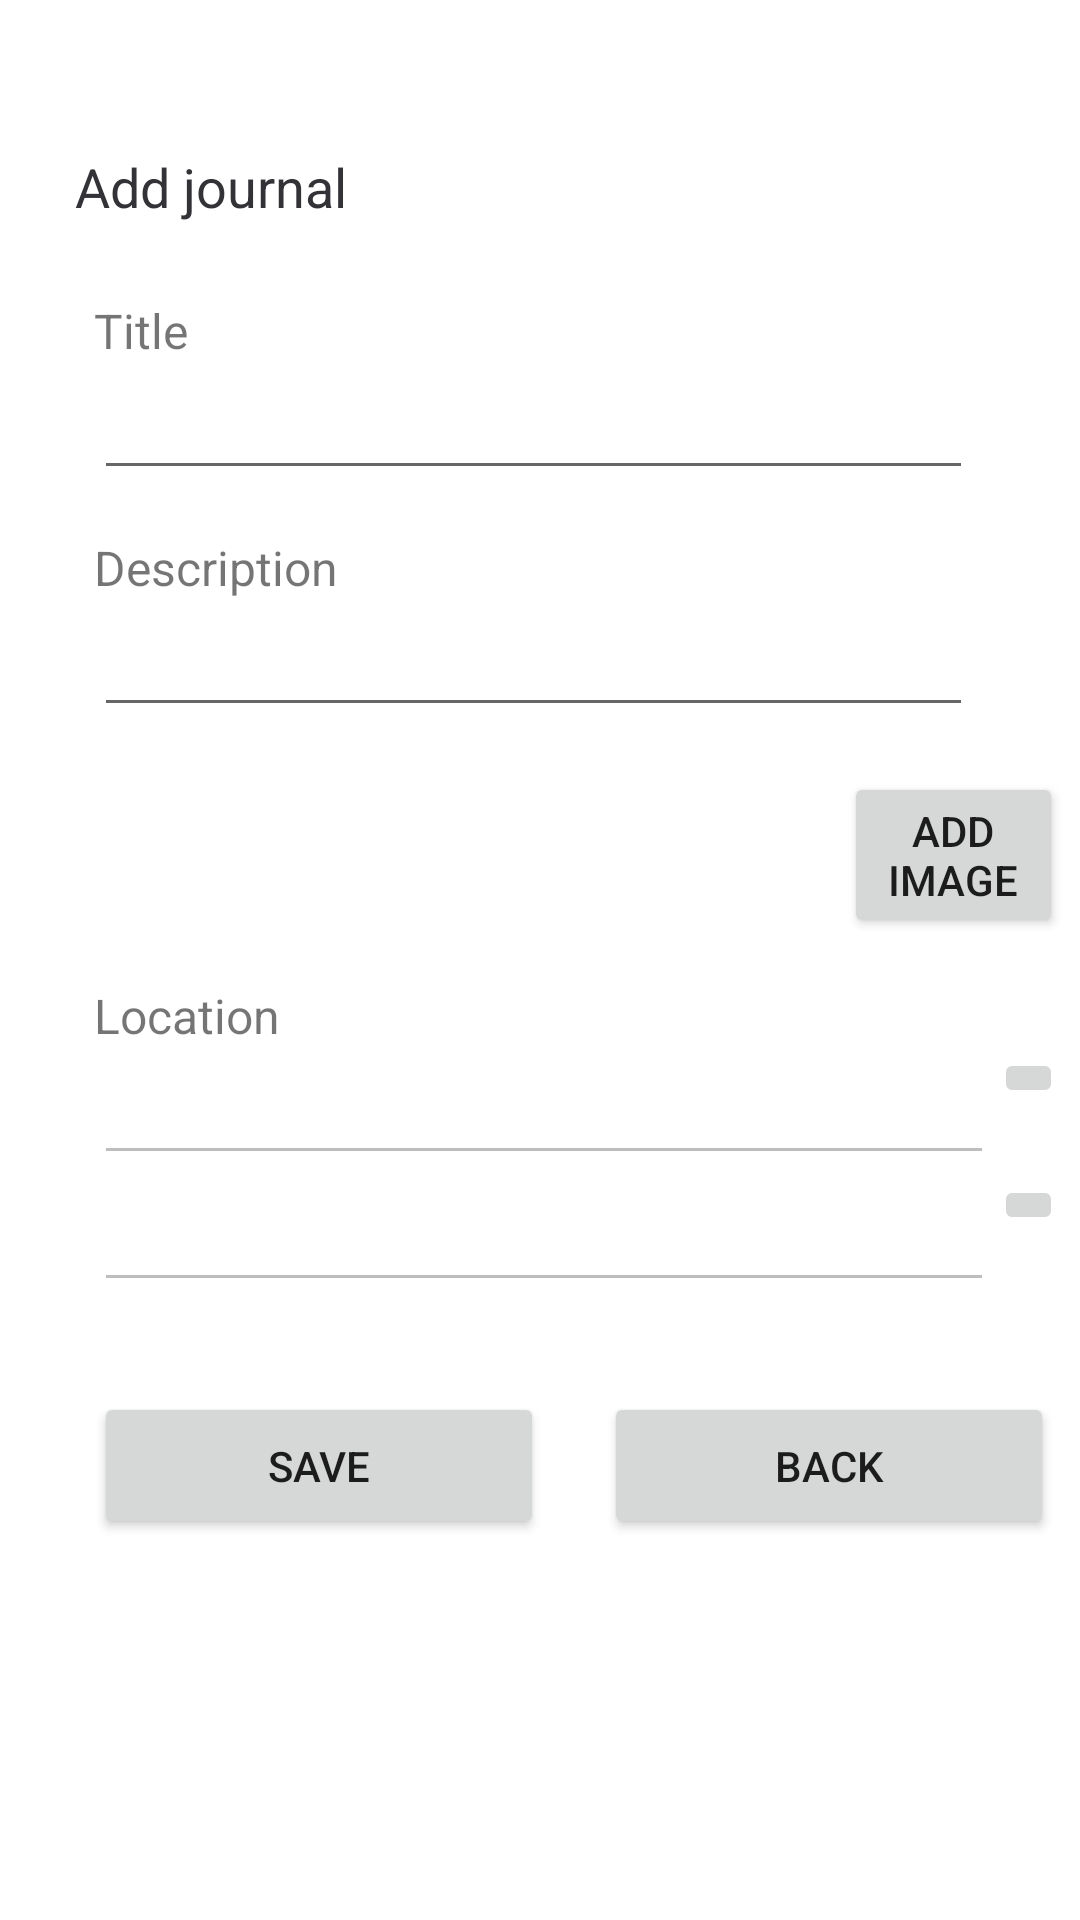

The Android layout XML behind this screen, and the referenced resources:
<!-- AndroidManifest.xml: application theme Theme.ApplicationJournal -->
<!-- res/layout/activity_journal.xml -->
<?xml version="1.0" encoding="utf-8"?>
<ScrollView xmlns:android="http://schemas.android.com/apk/res/android"

    xmlns:app="http://schemas.android.com/apk/res-auto"
    xmlns:tools="http://schemas.android.com/tools"
    android:layout_width="match_parent"
    android:layout_height="match_parent">

    <LinearLayout
        android:layout_width="match_parent"
        android:layout_height="wrap_content"
        android:orientation="vertical">

        <TextView
            android:id="@+id/addJournal_label"
            android:layout_width="wrap_content"
            android:layout_height="wrap_content"
            android:layout_gravity="left"
            android:layout_marginStart="25dp"
            android:layout_marginTop="50dp"
            android:text="Add journal"
            android:textColor="#333236"
            android:textSize="18sp" />

        <LinearLayout
            android:layout_width="match_parent"
            android:layout_height="wrap_content"
            android:layout_gravity="center"
            android:layout_marginStart="25dp"
            android:layout_marginTop="25dp"
            android:layout_marginEnd="12dp"
            android:orientation="vertical">

            <TextView
                android:id="@+id/username_label"
                android:layout_width="wrap_content"
                android:layout_height="wrap_content"
                android:text="Title"
                android:textSize="16sp" />

            <EditText
                android:id="@+id/title_input"
                android:layout_width="match_parent"
                android:layout_height="wrap_content"
                android:layout_marginTop="1dp"
                android:layout_marginEnd="30dp"
                android:inputType="text" />

            <TextView
                android:id="@+id/thought_label"
                android:layout_width="wrap_content"
                android:layout_height="wrap_content"
                android:layout_marginTop="15dp"
                android:text="Description"
                android:textSize="16sp" />

            <EditText
                android:id="@+id/thought_input"
                android:layout_width="match_parent"
                android:layout_height="wrap_content"
                android:layout_marginTop="1dp"
                android:layout_marginEnd="30dp"
                android:inputType="textMultiLine"
                />


            <ImageView
                android:id="@+id/image"
                android:layout_width="170dp"
                android:layout_height="wrap_content"
                android:layout_marginStart="12dp"
                android:layout_marginTop="15dp"
                android:layout_marginEnd="12dp"
                android:adjustViewBounds="true"
                android:contentDescription="@string/app_name"
                android:visibility="visible"
                tools:srcCompat="@tools:sample/avatars" />

            <Button
                android:id="@+id/uploadPhoto"
                android:layout_width="wrap_content"
                android:layout_height="wrap_content"
                android:layout_marginLeft="250dp"
                android:text="Add Image" />

            <TextView
                android:layout_width="wrap_content"
                android:layout_height="wrap_content"
                android:layout_marginTop="15dp"
                android:text="Location"
                android:textSize="16sp" />

            <LinearLayout
                android:layout_width="wrap_content"
                android:layout_height="wrap_content">

                <EditText
                    android:id="@+id/location_txt"
                    android:layout_width="300dp"
                    android:layout_height="wrap_content"
                    android:layout_marginTop="1dp"
                    android:enabled="false"
                    android:inputType="text" />

                <ImageButton
                    android:id="@+id/locate_btn"
                    android:layout_width="wrap_content"
                    android:layout_height="wrap_content"
                    android:src="@drawable/ic_baseline_add_location_alt_24" />
            </LinearLayout>

            <LinearLayout
                android:layout_width="wrap_content"
                android:layout_height="wrap_content">

                <EditText
                    android:id="@+id/date_input"
                    android:layout_width="300dp"
                    android:layout_height="wrap_content"
                    android:layout_marginTop="1dp"
                    android:enabled="false"
                    android:inputType="text" />

                <ImageButton
                    android:id="@+id/add_date"
                    android:layout_width="wrap_content"
                    android:layout_height="wrap_content"
                    android:src="@drawable/ic_baseline_date_range_24" />
            </LinearLayout>

            <LinearLayout
                android:layout_width="match_parent"
                android:layout_height="match_parent"
                android:layout_marginTop="30dp">

                <Button
                    android:id="@+id/submit_button"
                    android:layout_width="150dp"
                    android:layout_height="wrap_content"
                    android:layout_marginRight="20dp"
                    android:padding="15dp"
                    android:text="save" />

                <Button
                    android:id="@+id/open_button"
                    android:layout_width="150dp"
                    android:layout_height="wrap_content"
                    android:padding="15dp"
                    android:text="Back" />
            </LinearLayout>
        </LinearLayout>
    </LinearLayout>
</ScrollView>
<!-- resources referenced by this layout -->
<resources>
  <string name="app_name">ApplicationJournal</string>
  <style name="Theme.ApplicationJournal" parent="Theme.MaterialComponents.DayNight.DarkActionBar">
          
          <item name="colorPrimary">@color/teal_700</item>
          <item name="colorPrimaryVariant">#056865</item>
          <item name="colorOnPrimary">@color/white</item>
          
          <item name="colorSecondary">@color/teal_200</item>
          <item name="colorSecondaryVariant">@color/teal_700</item>
          <item name="colorOnSecondary">@color/black</item>
          
          <item name="android:statusBarColor" tools:targetApi="l">?attr/colorPrimaryVariant</item>
          
      </style>
  <!-- not gathered from this repository: default colours our renderer supplied (Android Studio template values) -->
  <color name="teal_200">#FF03DAC5</color>
  <color name="teal_700">#FF018786</color>
  <color name="black">#FF000000</color>
  <color name="white">#FFFFFFFF</color>
</resources>
